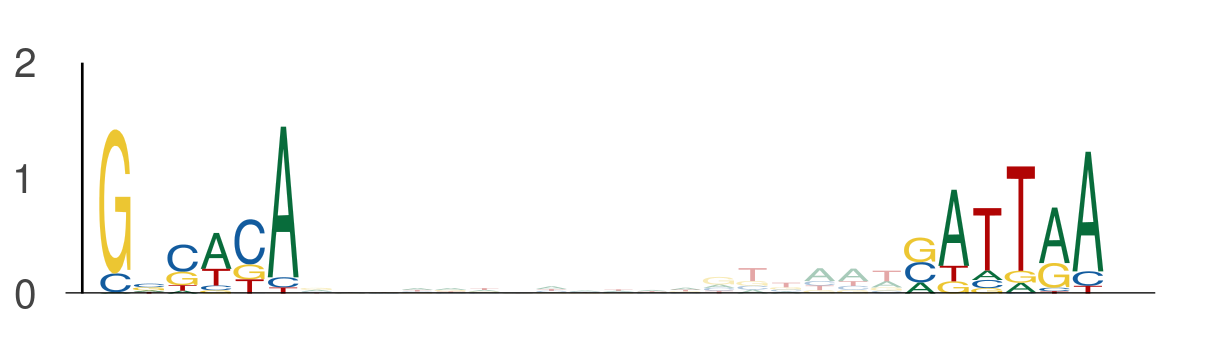

Data behind this chart, as committed beside it:
seq_index, start_position, end_position, is_reversed_complement
2014, 110, 116, 0
2014, 134, 140, 0
182, 41, 47, 0
182, 65, 71, 0
2118, 45, 51, 0
2118, 69, 75, 0
636, 37, 43, 0
636, 61, 67, 0
729, 60, 66, 0
729, 84, 90, 0
1049, 34, 40, 0
1049, 58, 64, 0
3761, 14, 20, 0
3761, 38, 44, 0
3407, 53, 59, 0
3407, 77, 83, 0
365, 53, 59, 0
365, 77, 83, 0
3942, 60, 66, 0
3942, 84, 90, 0
3291, 10, 16, 0
3291, 34, 40, 0
2919, 37, 43, 0
2919, 61, 67, 0
5377, 53, 59, 0
5377, 77, 83, 0
484, 20, 26, 0
484, 44, 50, 0
5857, 130, 136, 0
5857, 154, 160, 0
4168, 15, 21, 0
4168, 39, 45, 0
2040, 22, 28, 0
2040, 46, 52, 0
2040, 60, 66, 0
2040, 84, 90, 0
1496, 76, 82, 0
1496, 100, 106, 0
1660, 34, 40, 0
1660, 58, 64, 0
117, 23, 29, 0
117, 47, 53, 0
1146, 60, 66, 0
1146, 84, 90, 0
3062, 3, 9, 0
3062, 27, 33, 0
3042, 72, 78, 0
3042, 96, 102, 0
2535, 23, 29, 0
2535, 47, 53, 0
4755, 60, 66, 0
4755, 84, 90, 0
2862, 46, 52, 0
2862, 70, 76, 0
2862, 60, 66, 0
2862, 84, 90, 0
2900, 50, 56, 0
2900, 74, 80, 0
5009, 45, 51, 0
5009, 69, 75, 0
... 1,702 more rows
